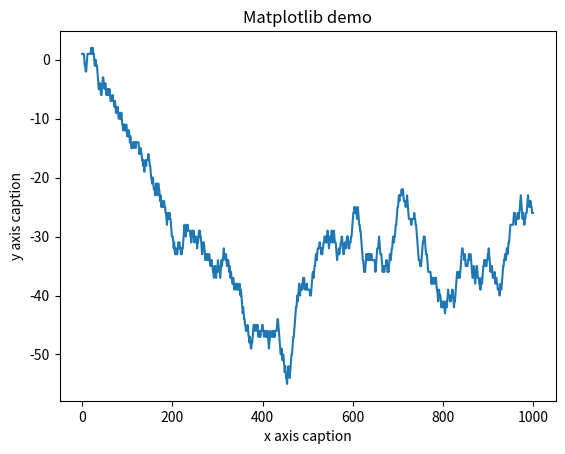

Write the Python code that produced this figure.
import matplotlib.pyplot as plt
import numpy as np
import random

class Game:
    def __init__(self):
        self.game_array = []

    def round_winner(self, player1, player2):
        move_1 = player1.move(self)
        move_2 = player2.move(self)

        print(move_1, move_2)

        if move_1 == move_2:
            self.game_array.append((0, move_1))

        elif move_1 == 1 and move_2 == -1:
            self.game_array.append((player1.index, move_1))
        elif move_1 == -1 and move_2 == 0:
            self.game_array.append((player1.index, move_1))
        elif move_1 == 0 and move_2 == 1:
            self.game_array.append((player1.index, move_1))
        else:
            self.game_array.append((player2.index, move_2))


    def render_games(self):
        value = 0
        x = []
        y = []
        for _, i in enumerate(self.game_array):
            value += i[0]
            x.append(_)
            y.append(value)

        plt.title("Matplotlib demo") 
        plt.xlabel("x axis caption") 
        plt.ylabel("y axis caption") 
        plt.plot(x,y) 
        plt.show()


class Bot:
    def __init__(self, index):
        self.index = index

    def happiness_function(self):
        pass

    def move(self, game):
        '''
        if game.game_array != []:
            return game.game_array[-1][1]
        else:
            return random.choice([-1, 0, 1])
        '''
        if game.game_array != []:
            amount = [0, 0, 0]
            for winner, move in game.game_array:
                if winner == 1:
                    amount[move + 1] += 1

            return (amount.index(max(amount)) - 1)
        else:
            return random.choice([-1, 0, 1])


class Player:
    def __init__(self, index):
        self.index = index

    def move(self, game):
        # choice = int(input('move: (-1, 0, 1): '))
        return random.choice([-1, 0, 1])


player = Player(1)
bot = Bot(-1)

game = Game()

for i in range(1000):
    game.round_winner(player, bot)

game.render_games()


